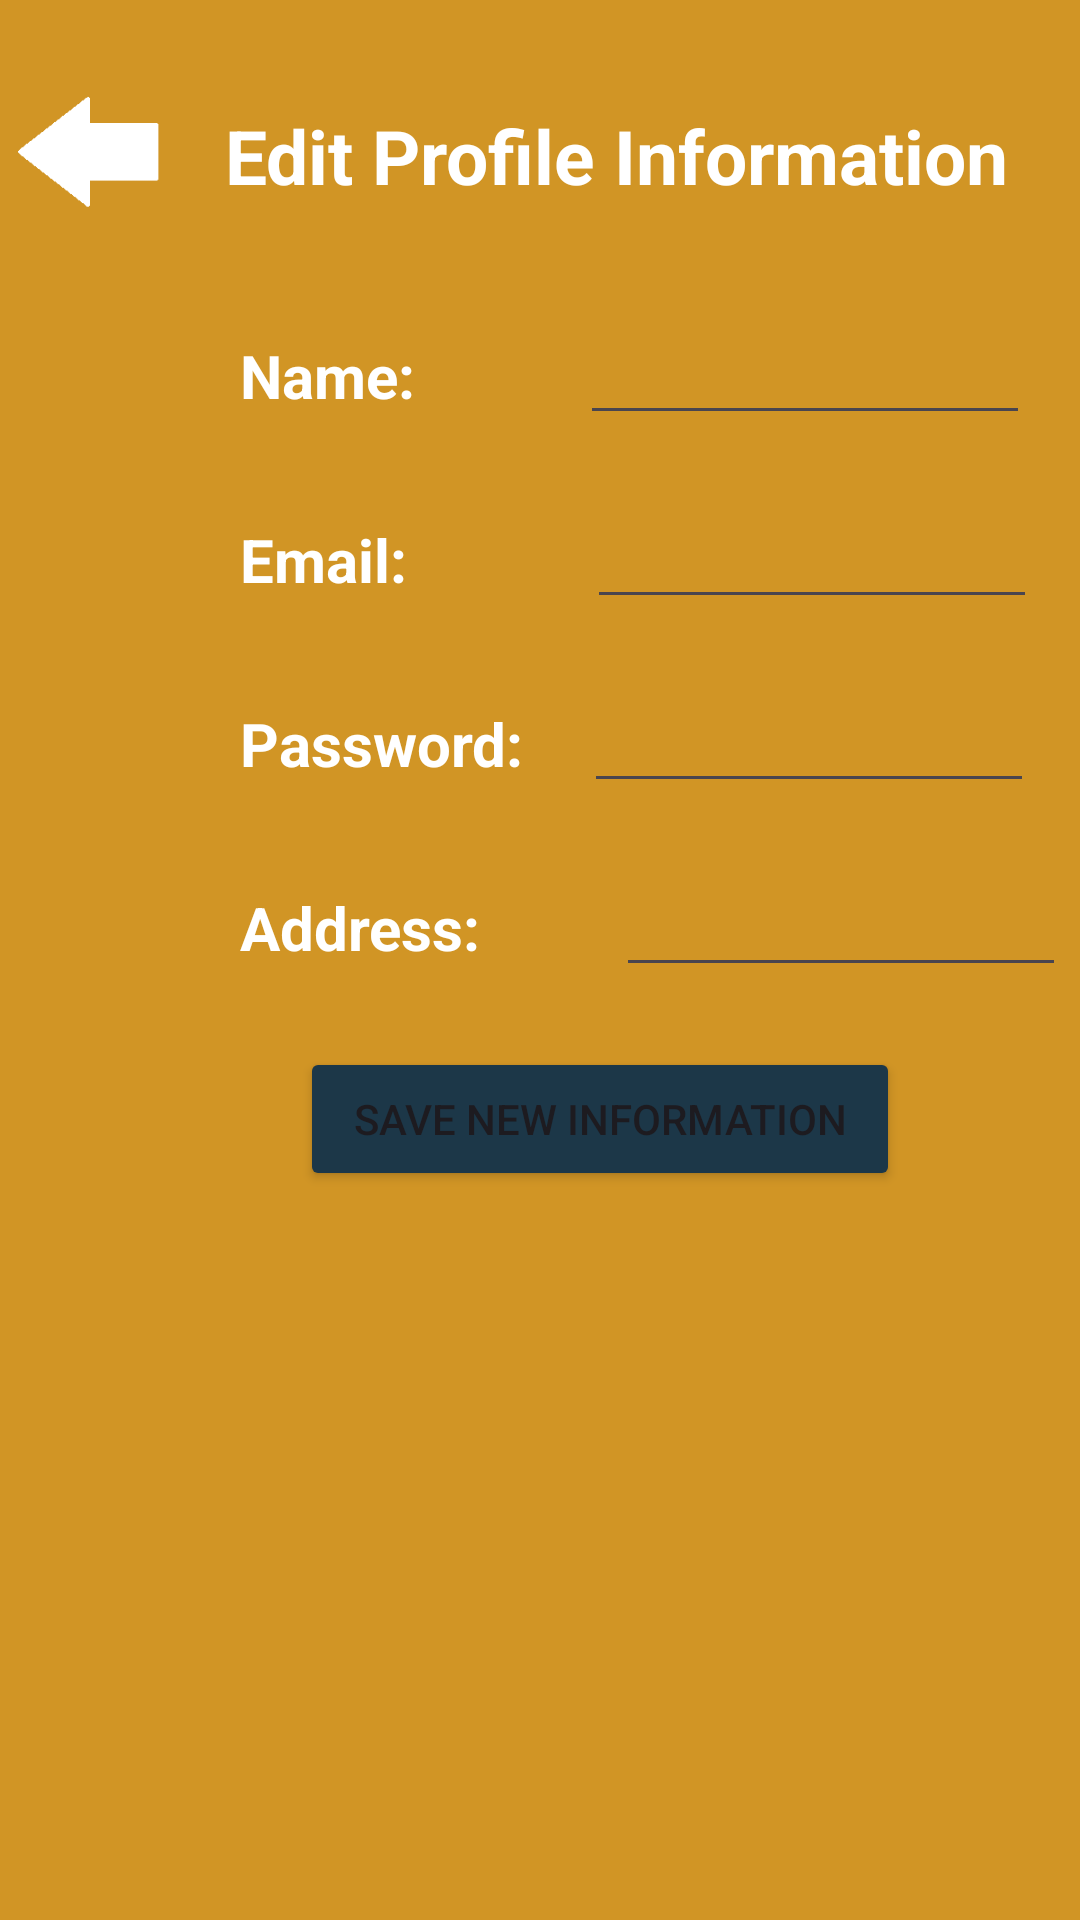

Reconstruct the res/layout file that produces this screen, plus the resources it refers to.
<!-- AndroidManifest.xml: application theme Theme.InternshipProj1 -->
<!-- res/layout/activity_edit_profile.xml -->
<?xml version="1.0" encoding="utf-8"?>
<androidx.appcompat.widget.LinearLayoutCompat
    xmlns:android="http://schemas.android.com/apk/res/android"
    xmlns:app="http://schemas.android.com/apk/res-auto"
    xmlns:tools="http://schemas.android.com/tools"
    android:layout_width="match_parent"
    android:layout_height="match_parent"
    android:background="#D19525"
    android:orientation="vertical"
    tools:context=".EditProfile">


    <ScrollView
        android:layout_width="match_parent"
        android:layout_height="wrap_content">

        <androidx.appcompat.widget.LinearLayoutCompat
            xmlns:android="http://schemas.android.com/apk/res/android"
            xmlns:tools="http://schemas.android.com/tools"
            android:layout_width="match_parent"
            android:layout_height="match_parent"
            android:layout_marginTop="20dp"
            android:orientation="vertical">
            <LinearLayout
                android:layout_width="match_parent"
                android:orientation="horizontal"
                android:layout_height="wrap_content">
                <ImageView
                    android:layout_width="60dp"
                    android:layout_height="60dp"
                    android:scaleType="fitXY"
                    android:id="@+id/backtoset"
                    android:src="@drawable/backarrow"></ImageView>

                <TextView
                android:layout_width="wrap_content"
                android:layout_height="wrap_content"
                android:text="Edit Profile Information"
                android:textSize="25dp"
                android:textStyle="bold"
                android:textColor="#FFFFFF"
                android:layout_margin="15dp"></TextView>

            </LinearLayout>

            <androidx.appcompat.widget.LinearLayoutCompat xmlns:android="http://schemas.android.com/apk/res/android"
                xmlns:tools="http://schemas.android.com/tools"
                android:layout_width="match_parent"
                android:layout_height="wrap_content"
                android:layout_marginTop="20dp"
                android:orientation="horizontal">
                <TextView
                    android:layout_width="wrap_content"
                    android:layout_height="wrap_content"
                    android:text="Name:           "
                    android:textSize="20dp"
                    android:textStyle="bold"
                    android:textColor="#FFFFFF"
                    android:layout_marginLeft="80dp"></TextView>
                <EditText
                    android:layout_width="150dp"
                    android:id="@+id/Name"
                    android:layout_height="wrap_content"></EditText>
            </androidx.appcompat.widget.LinearLayoutCompat>

            <androidx.appcompat.widget.LinearLayoutCompat xmlns:android="http://schemas.android.com/apk/res/android"
                xmlns:tools="http://schemas.android.com/tools"
                android:layout_width="match_parent"
                android:layout_height="wrap_content"
                android:layout_marginTop="20dp"
                android:orientation="horizontal"
                tools:context=".Register">
                <TextView
                    android:layout_width="wrap_content"
                    android:layout_height="wrap_content"
                    android:text="Email:            "
                    android:textSize="20dp"
                    android:textStyle="bold"
                    android:textColor="#FFFFFF"
                    android:layout_marginLeft="80dp"></TextView>
                <EditText
                    android:layout_width="150dp"
                    android:id="@+id/Email"
                    android:layout_height="wrap_content"></EditText>
            </androidx.appcompat.widget.LinearLayoutCompat>

            <androidx.appcompat.widget.LinearLayoutCompat xmlns:android="http://schemas.android.com/apk/res/android"
                xmlns:tools="http://schemas.android.com/tools"
                android:layout_width="match_parent"
                android:layout_height="wrap_content"
                android:layout_marginTop="20dp"
                android:orientation="horizontal"
                tools:context=".Register">
                <TextView
                    android:layout_width="wrap_content"
                    android:layout_height="wrap_content"
                    android:text="Password:    "
                    android:textSize="20dp"
                    android:textStyle="bold"
                    android:textColor="#FFFFFF"
                    android:layout_marginLeft="80dp"></TextView>
                <EditText
                    android:layout_width="150dp"
                    android:id="@+id/Password"
                    android:layout_height="wrap_content"></EditText>
            </androidx.appcompat.widget.LinearLayoutCompat>

            <androidx.appcompat.widget.LinearLayoutCompat xmlns:android="http://schemas.android.com/apk/res/android"
                xmlns:tools="http://schemas.android.com/tools"
                android:layout_width="match_parent"
                android:layout_height="wrap_content"
                android:layout_marginTop="20dp"
                android:orientation="horizontal">
                <TextView
                    android:layout_width="wrap_content"
                    android:layout_height="wrap_content"
                    android:text="Address:         "
                    android:textSize="20dp"
                    android:textStyle="bold"
                    android:textColor="#FFFFFF"
                    android:layout_marginLeft="80dp"></TextView>
                <EditText
                    android:layout_width="150dp"
                    android:id="@+id/Addr"
                    android:layout_height="wrap_content"></EditText>
            </androidx.appcompat.widget.LinearLayoutCompat>

            <androidx.appcompat.widget.LinearLayoutCompat xmlns:android="http://schemas.android.com/apk/res/android"
                xmlns:tools="http://schemas.android.com/tools"
                android:layout_width="match_parent"
                android:layout_height="wrap_content"
                android:layout_marginTop="20dp"
                android:orientation="horizontal">
            <Button
                android:layout_width="200dp"
                android:layout_height="wrap_content"
                android:text="Save New Information"
                android:layout_marginStart="100dp"
                android:backgroundTint="#1C3748"
                android:id="@+id/Editinfo"
                android:layout_gravity="end"></Button>

        </androidx.appcompat.widget.LinearLayoutCompat>

        </androidx.appcompat.widget.LinearLayoutCompat>

    </ScrollView>

</androidx.appcompat.widget.LinearLayoutCompat>
<!-- resources referenced by this layout -->
<resources>
  <!-- drawable backarrow: png bitmap (drawable, 1117 bytes) -->
  <style name="Theme.InternshipProj1" parent="Base.Theme.InternshipProj1" />
  <style name="Base.Theme.InternshipProj1" parent="Theme.Material3.DayNight.NoActionBar">
          
          
      </style>
</resources>
